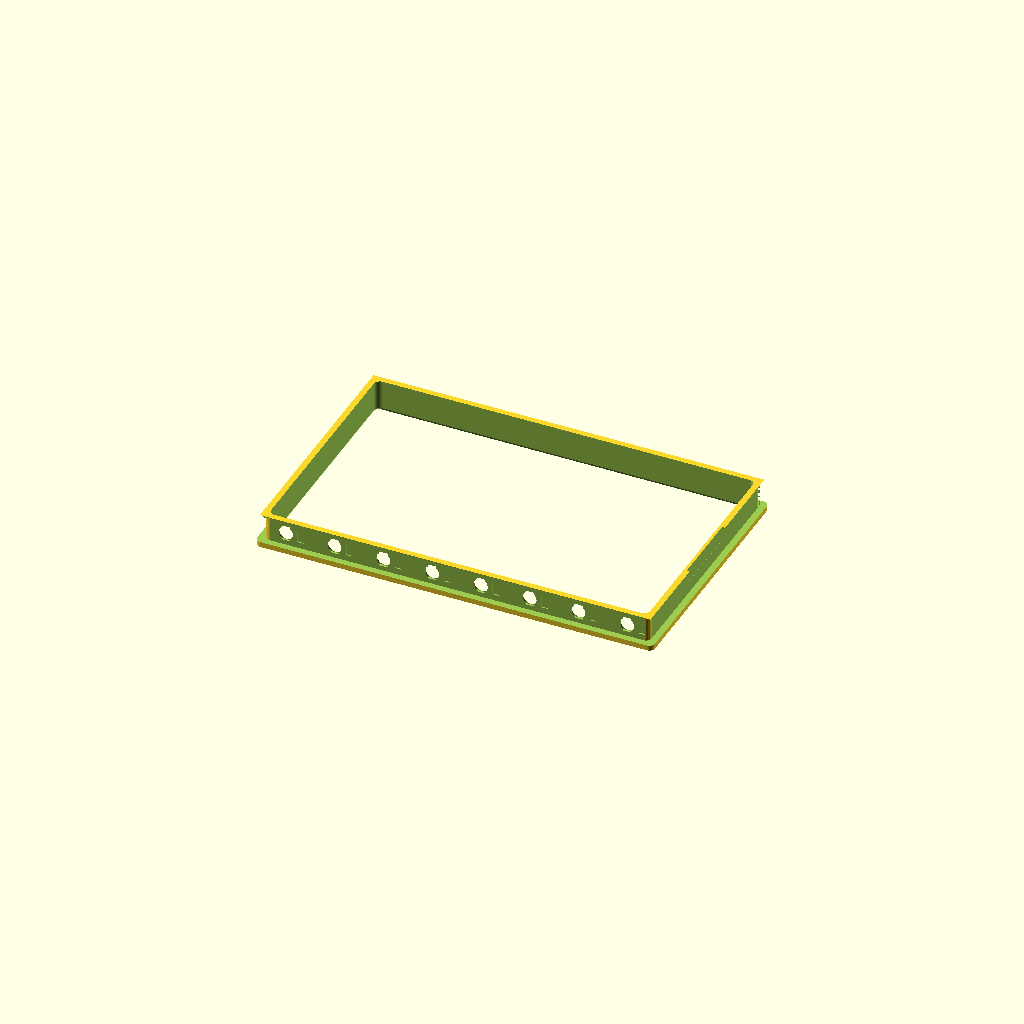
Cell 1 — every parameter at its default value.
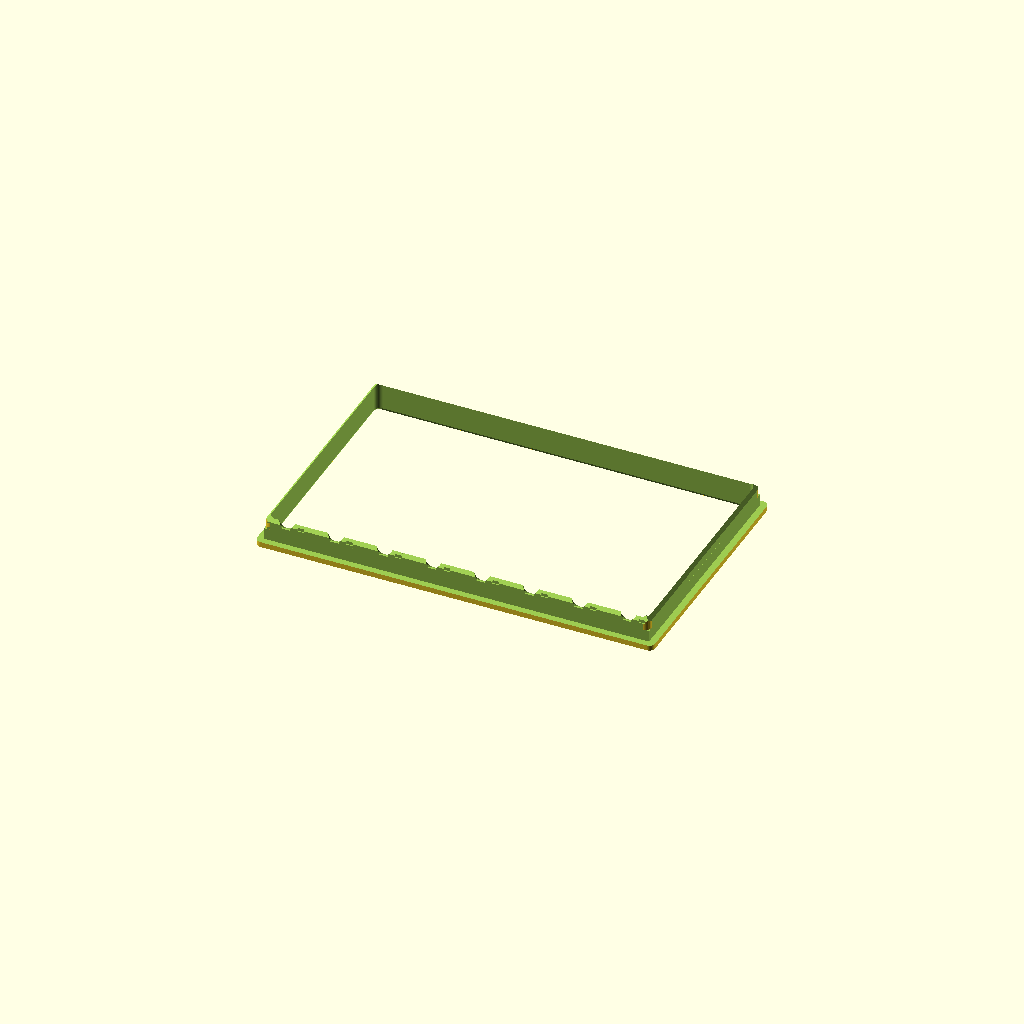
Cell 2: z0 = 16 (everything else at default).
All cells are drawn from one camera (rotation 55°, 0°, 25°, orthographic, colour scheme Cornfield), so only the parameter changes between them.
Source of the model, Boxes/BlackLightBox.scad:
//=================================================================================
// BlackLightBox.scad
//
// Add black light led strip to inside lid of smallest Fairy Crystal display box.
//
// *** Needs to have a switch set into lid 
//
// Dr Tom Flint, 14 June 2023
//=================================================================================

use <../Parts/rounder.scad>
use <../Parts/switch4.scad>

x0 = 16.6;    // length of 1 segment
y0 = 0.5;     // thickness of tape
z0 = 8.0;     // width of tape

x1 = 2.8;     // length of led chip
y1 = 0.8;     // thickness of chip
z1 = 3.5;     // width of chip

x1b = 2.8;     // length of led chip
y1b = 0.8;     // thickness of chip
z1b = 5.0;     // width of chip

x2 = 1.3;     // resistor
y2 = 0.5;
z2 = 3.6;

x2b = 2;     // resistor
y2b = 0.5;
z2b = 4.0;

x3 = 137;
y3 = 87;
z3 = 24;
r3 = 2;       // rounding on outside of frame

x3b = 137-1-0.5;
y3b = 87-1-0.5;
z3b = 24;

in3 = 1.5;      // inset of tape from edge
lip3 = 2;
in3b = 6.5;     // inset of center bore

//----------------------------------------------------------------------------------
// this is for the black light strip
module tape(tol=0,extra=0){

// tape  
translate([0,y0/2,0])
cube([x0+tol,y0+tol,z0+tol],center=true);

// chip
translate([0,y0+y1/2,0])
cube([x1+tol,y1+tol,z1+tol],center=true);
  
// resistor
translate([3.6,y0+y2/2,0])
cube([x2+tol,y2+tol,z2+tol],center=true);

if(extra>0){
  // window above chip
  translate([0,y0+3,0])
  rotate([90,0,0])
  cylinder(r1=x1+0.5,r2=x1-0.5,h=3,$fn=55);
}  

}
  
//----------------------------------------------------------------------------------
// this is for the white led strip
module tapeb(tol=0,extra=0){

// tape  
translate([0,y0/2,0])
cube([x0+tol,y0+tol,z0+tol],center=true);

// chip
translate([0,y0+y1/2,0])
cube([x1b+tol,y1b+tol,z1b+tol],center=true);
  
// resistor
translate([5,y0+y2/2,0])
cube([x2b+tol,y2b+tol,z2b+tol],center=true);

if(extra>0){
  // window above chip
  translate([0,y0+3,0])
  rotate([90,0,0])
  cylinder(r1=x1+0.5,r2=x1-0.5,h=3,$fn=55);
}  

}
  
//----------------------------------------------------------------------------------
module back(tol=0.4){

// cut on backside of tape
translate([0,y0/2-2,0])
cube([x0+4+tol,y0+tol+4,z0+tol],center=true);

if(0){
  // cut on backside of tape, top lip is bevel
  translate([0,y0/2-4.9,-3.3])
  rotate([45,0,0])
  cube([x0+4+tol,y0+tol+5,z0+tol],center=true);
}else{
  // cut on backside of tape, make top lip square
  translate([0,y0/2-4.7,5.0])
  rotate([45,0,0])
  cube([x0+4+tol,y0+tol+5,z0+tol],center=true);
}

}
  
//-----------------------------------------------------------------------------------
module ring(){

  intersection(){
    frame();
    translate([0,0,5.5])
    cube([200,200,11],center=true);
  }
}

//-----------------------------------------------------------------------------------
module base(){

  difference(){  
    frame();
    translate([0,0,-6.0+2])
    cube([200,200,40],center=true);
  }
}

//----------------------------------------------------------------------------------
module framec(){

difference(){
  
  linear_extrude(height=z3)
  offset(r=r3,$fn=55)
  square([x3b-2*r3,y3b-2*r3],center=true);

  // main central bore for crystal tops
  translate([0,0,-12])
  linear_extrude(height=z3+2)
  offset(r=r3,$fn=55)
  square([x3b-2*r3-in3b,y3b-2*r3-in3b],center=true);

  // bevel central bore
  translate([0,0,-1])
  linear_extrude(height=2,scale=[0.985,0.97])
  offset(r=r3,$fn=55)
  square([x3b-2*r3-in3b+2,y3b-2*r3-in3b+2.5],center=true);

  // cuts for tape
  for(i=[0:7]){
    translate([i*x0-7/2*x0,-y3b/2+in3,z0/2+lip3]){
    tapeb(tol=0.2,extra=1);
    back();
  }
  }
  for(i=[0:7]){
    translate([i*x0-7/2*x0,y3b/2-in3,z0/2+lip3])
    rotate([0,0,180]){
  //  tapeb(tol=0.2,extra=1);
    back();
  }
  }
  for(i=[0:4]){
    translate([x3b/2-in3,i*x0-4/2*x0,z0/2+lip3])
    rotate([0,0,90]){
  //  tapeb(tol=0.2,extra=1);
    back();
  }
  }
  for(i=[0:4]){
    translate([-x3b/2+in3,i*x0-4/2*x0,z0/2+lip3])
    rotate([0,0,-90]){
  //  tapeb(tol=0.2,extra=1);
    back();
  }
  }
  //~ // rounders on tape corners
  translate([-x3b/2+in3+0.7,y3b/2-in3-0.7,z0/2+lip3-4-0.25])
  rotate([0,0,-90])
  rounder(r=2,h=8.5,f=33);
  translate([-(-x3b/2+in3+0.7),y3b/2-in3-0.7,z0/2+lip3-4-0.25])
  rotate([0,0,180])
  rounder(r=2,h=8.5,f=33);
  translate([-(-x3b/2+in3+0.7),-(y3b/2-in3-0.7),z0/2+lip3-4-0.25])
  rotate([0,0,90])
  rounder(r=2,h=8.5,f=33);
  translate([-x3b/2+in3+0.7,-(y3b/2-in3-0.7),z0/2+lip3-4-0.25])
  rotate([0,0,0])
  rounder(r=2,h=8.5,f=33);
    
  // battery
  translate([0,0,16])
  linear_extrude(height=8.1)
  offset(r=1,$fn=55)
  square([60,37],center=true);
  
  // charger
  translate([50,0,16])
  linear_extrude(height=8.1)
  offset(r=0.5,$fn=55)
  square([38,23],center=true);
  translate([54,-14,16])
  linear_extrude(height=8.1)
  offset(r=0.5,$fn=55)
  square([20,10],center=true);
  
  // power line from charger to strip
  translate([52,20,24])
  rotate([0,0,-40])
  cube([3,70,12],center=true);
  
  // hole between ring and base
  translate([x3b/2-0.75,0,12])
  cube([3,26,12],center=true);
  
  // switch
  translate([-x3b/2+10,0,14+2])
  rotate([0,0,90])
  rotate([180,0,0])
  switch4(pos=1,holes=0,tol=0.25);
  translate([-x3b/2+10,0,16])
  rotate([0,0,90])
  cube([11.2+0.2,5.3+0.2,20],center=true);
  
  // switch wires
  translate([-x3b/2+10,20,20])
  cube([3,30,8],center=true);
  translate([-10,35,20])
  cube([100,3,8],center=true);
  translate([38.5,20,20])
  cube([3,30,8],center=true);
  
}

}

//----------------------------------------------------------------------------------
module frameb(){

difference(){
  
  linear_extrude(height=z3)
  offset(r=r3,$fn=55)
  square([x3b-2*r3,y3b-2*r3],center=true);

  // main central bore for crystal tops
  translate([0,0,-12])
  linear_extrude(height=z3+2)
  offset(r=r3,$fn=55)
  square([x3b-2*r3-in3b,y3b-2*r3-in3b],center=true);

  // bevel central bore
  translate([0,0,-1])
  linear_extrude(height=2,scale=[0.985,0.97])
  offset(r=r3,$fn=55)
  square([x3b-2*r3-in3b+2,y3b-2*r3-in3b+2.5],center=true);

  // cuts for tape
  for(i=[0:7]){
    translate([i*x0-7/2*x0,-y3b/2+in3,z0/2+lip3]){
    tapeb(tol=0.2,extra=1);
    back();
  }
  }
  for(i=[0:7]){
    translate([i*x0-7/2*x0,y3b/2-in3,z0/2+lip3])
    rotate([0,0,180]){
    tapeb(tol=0.2,extra=1);
    back();
  }
  }
  for(i=[0:4]){
    translate([x3b/2-in3,i*x0-4/2*x0,z0/2+lip3])
    rotate([0,0,90]){
    tapeb(tol=0.2,extra=1);
    back();
  }
  }
  for(i=[0:4]){
    translate([-x3b/2+in3,i*x0-4/2*x0,z0/2+lip3])
    rotate([0,0,-90]){
    tapeb(tol=0.2,extra=1);
    back();
  }
  }
  // rounders on tape corners
  translate([-x3b/2+in3+0.7,y3b/2-in3-0.7,z0/2+lip3-4-0.25])
  rotate([0,0,-90])
  rounder(r=2,h=8.5,f=33);
  translate([-(-x3b/2+in3+0.7),y3b/2-in3-0.7,z0/2+lip3-4-0.25])
  rotate([0,0,180])
  rounder(r=2,h=8.5,f=33);
  translate([-(-x3b/2+in3+0.7),-(y3b/2-in3-0.7),z0/2+lip3-4-0.25])
  rotate([0,0,90])
  rounder(r=2,h=8.5,f=33);
  translate([-x3b/2+in3+0.7,-(y3b/2-in3-0.7),z0/2+lip3-4-0.25])
  rotate([0,0,0])
  rounder(r=2,h=8.5,f=33);
    
  // battery
  translate([0,0,16])
  linear_extrude(height=8.1)
  offset(r=1,$fn=55)
  square([60,37],center=true);
  
  // charger
  translate([50,0,16])
  linear_extrude(height=8.1)
  offset(r=0.5,$fn=55)
  square([38,23],center=true);
  translate([54,-14,16])
  linear_extrude(height=8.1)
  offset(r=0.5,$fn=55)
  square([20,10],center=true);
  
  // power line from charger to strip
  translate([52,20,24])
  rotate([0,0,-40])
  cube([3,70,12],center=true);
  
  translate([x3b/2-0.8,y3b/2-4,12])
  cube([3,4,12],center=true);
  
  // switch
  translate([-x3b/2+10,0,14+2])
  rotate([0,0,90])
  rotate([180,0,0])
  switch4(pos=1,holes=0,tol=0.25);
  translate([-x3b/2+10,0,16])
  rotate([0,0,90])
  cube([11.2+0.2,5.3+0.2,20],center=true);
  
  // switch wires
  translate([-x3b/2+10,20,20])
  cube([3,30,8],center=true);
  translate([-10,35,20])
  cube([100,3,8],center=true);
  translate([38.5,20,20])
  cube([3,30,8],center=true);
  
}

}

//-----------------------------------------------------------------------------------
module ringb(){

  intersection(){
    frameb();
    translate([0,0,5.5])
    cube([200,200,11],center=true);
  }
}

//-----------------------------------------------------------------------------------
module baseb(){

  difference(){  
    frameb();
    translate([0,0,-6.0+2])
    cube([200,200,40],center=true);
  }
}

//-----------------------------------------------------------------------------------
module ringc(){

  intersection(){
    framec();
    translate([0,0,5.5])
    cube([200,200,11],center=true);
  }
}

//-----------------------------------------------------------------------------------
module basec(){

  difference(){  
    framec();
    translate([0,0,-6.0+2])
    cube([200,200,40],center=true);
  }
}

//===================================================================================  

//ring();
//base();

if(0){
  // switch
  translate([-x3/2+10,0,14])
  rotate([0,0,90])
  rotate([180,0,0])
  switch4(pos=1,holes=1,tol=0);
}

//tape(extra=1);



//ringb();
//baseb();

ringc();
//basec();

if(0){
  // switch
  translate([-x3/2+10,0,14])
  rotate([0,0,90])
  rotate([180,0,0])
  switch4(pos=1,holes=1,tol=0);
}

//tapeb(extra=1);

//===================================================================================  
Parameter table extracted from the source (name, type, default, range or options):
x0: number, default 16.6
y0: number, default 0.5
z0: number, default 8
x1: number, default 2.8
y1: number, default 0.8
z1: number, default 3.5
x1b: number, default 2.8
y1b: number, default 0.8
z1b: number, default 5
x2: number, default 1.3
y2: number, default 0.5
z2: number, default 3.6
x2b: number, default 2
y2b: number, default 0.5
z2b: number, default 4
x3: number, default 137
y3: number, default 87
z3: number, default 24
r3: number, default 2
z3b: number, default 24
in3: number, default 1.5
lip3: number, default 2
in3b: number, default 6.5
